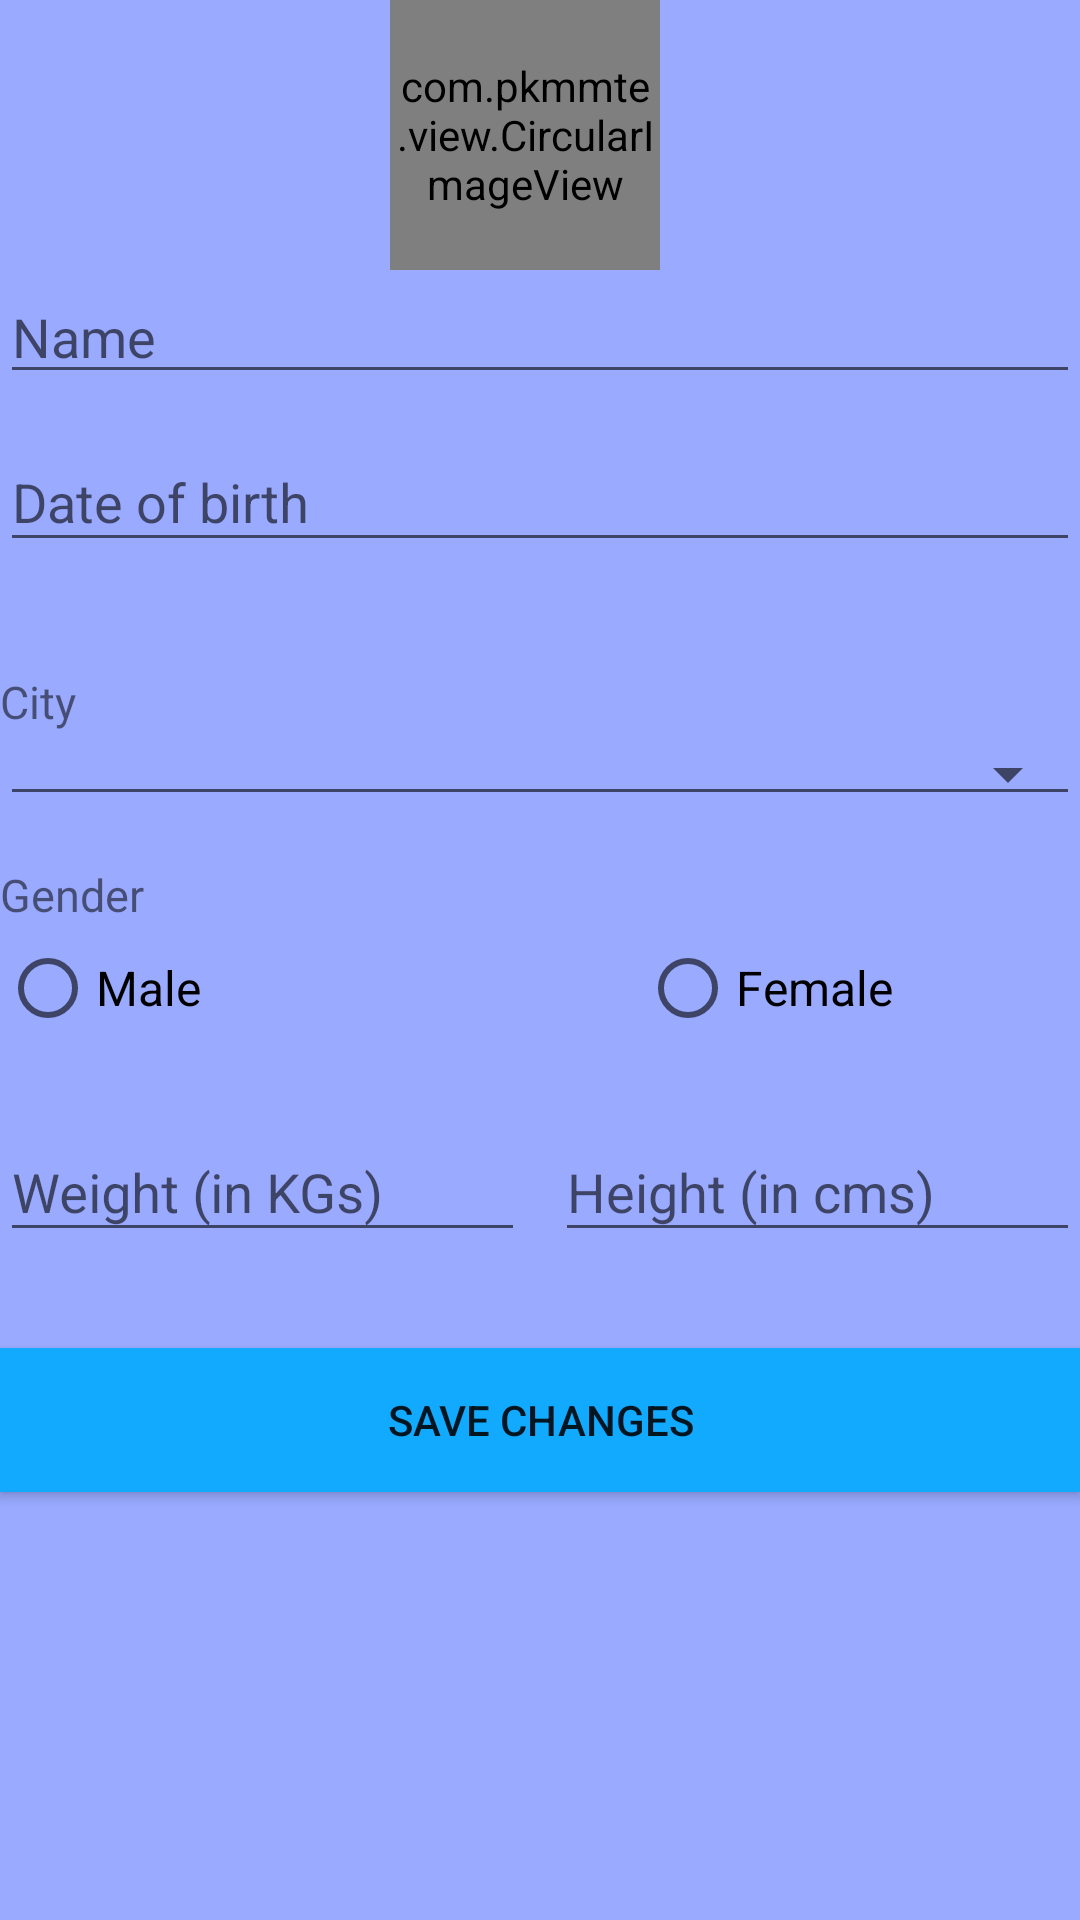

Layout XML and referenced resources for this Android screen:
<!-- AndroidManifest.xml: application theme AppTheme -->
<!-- res/layout/manage_users.xml -->
<?xml version="1.0" encoding="utf-8"?>
<LinearLayout xmlns:android="http://schemas.android.com/apk/res/android"
    android:layout_width="match_parent"
    android:layout_height="match_parent"
    xmlns:app="http://schemas.android.com/apk/res-auto"
    android:orientation="vertical"
    android:background="#99aaff">

    <com.pkmmte.view.CircularImageView
        android:layout_width="90dp"
        android:layout_height="90dp"
        android:id="@+id/profile_image_edit"
        android:src="@drawable/ic_launcher_background"
        app:shadow="true"
        android:layout_marginStart="130dp"/>

    <EditText
        android:id="@+id/edit_name"
        android:layout_width="match_parent"
        android:layout_height="wrap_content"
        android:ems="10"
        android:inputType="textPersonName"
        android:hint="Name" />

    <android.support.design.widget.TextInputLayout
        app:hintTextAppearance="@style/HintText"
        android:layout_width="match_parent"
        android:layout_height="wrap_content"
        app:errorEnabled="true">
        <android.support.design.widget.TextInputEditText
            android:color="#ffffff"
            android:textColorHint="#ffffff"
            android:textColor="#ffffff"
            android:textColorHighlight="#000000"
            android:id="@+id/dob_edit"
            android:layout_width="match_parent"
            android:layout_height="wrap_content"
            android:inputType="date"
            android:hint="Date of birth"
            android:clickable="true" />
    </android.support.design.widget.TextInputLayout>

    <TextView
        android:id="@+id/edit_city"
        android:layout_width="wrap_content"
        android:layout_height="wrap_content"
        android:text="City"
        android:textSize="15sp"
        android:layout_marginTop="16dp"
        />
    <Spinner
        android:id="@+id/city_edit_spin"
        android:layout_width="match_parent"
        android:layout_height="wrap_content"
        android:spinnerMode="dialog"
        android:popupBackground="#e43f3f"
        style="@style/Widget.AppCompat.Spinner.Underlined" />

    <TextView
        android:id="@+id/gender_edit"
        android:layout_width="wrap_content"
        android:layout_height="wrap_content"
        android:text="Gender"
        android:textSize="15sp"
        android:layout_marginTop="16dp"
        />
    <RadioGroup
        android:id="@+id/edit_gender_radio"
        android:layout_width="match_parent"
        android:layout_height="wrap_content"
        android:orientation="horizontal"
        android:layout_marginTop="5dp"
        >
        <RadioButton
            android:id="@+id/radioM_edit"
            android:layout_width="wrap_content"
            android:layout_height="wrap_content"
            android:checked="false"
            android:layout_weight="1"
            android:textSize="16sp"
            android:text="Male"
            />
        <RadioButton
            android:id="@+id/radioF_edit"
            android:layout_width="0dp"
            android:layout_height="wrap_content"
            android:checked="false"
            android:layout_weight="1"
            android:textSize="16sp"
            android:text="Female"
            />
    </RadioGroup>

    <android.support.design.widget.TextInputLayout
        app:hintTextAppearance="@style/HintText"
        android:id="@+id/addressV_edit"
        android:layout_width="match_parent"
        android:layout_height="wrap_content"
        android:layout_marginBottom="8dp"
        android:layout_marginTop="10dp"
        android:layout_marginRight="5dp"
        android:visibility="gone">
        <android.support.design.widget.TextInputEditText
            android:color="#ffffff"
            android:textColorHint="#ffffff"
            android:textColor="#ffffff"
            android:textColorHighlight="#000000"
            android:id="@+id/addressR_edit"
            android:layout_width="match_parent"
            android:layout_height="wrap_content"
            android:inputType="text"
            android:hint="Address"/>
    </android.support.design.widget.TextInputLayout>

    <LinearLayout
        android:layout_width="match_parent"
        android:layout_height="wrap_content"
        android:orientation="horizontal"
        android:layout_marginTop="16dp"
        android:id="@+id/hw_edit">


        <android.support.design.widget.TextInputLayout
            app:hintTextAppearance="@style/HintText"
            android:layout_width="match_parent"
            android:layout_height="wrap_content"
            android:layout_marginBottom="8dp"
            android:layout_weight="1"
            android:layout_marginRight="5dp">
            <android.support.design.widget.TextInputEditText
                android:color="#ffffff"
                android:textColorHint="#ffffff"
                android:textColor="#ffffff"
                android:textColorHighlight="#000000"
                android:id="@+id/weightR_edit"
                android:layout_width="match_parent"
                android:layout_height="wrap_content"
                android:inputType="text"
                android:hint="Weight (in KGs)"/>
        </android.support.design.widget.TextInputLayout>

        <android.support.design.widget.TextInputLayout
            app:hintTextAppearance="@style/HintText"
            android:layout_width="match_parent"
            android:layout_height="wrap_content"
            android:layout_marginBottom="8dp"
            android:layout_weight="1"
            android:layout_marginLeft="5dp">
            <android.support.design.widget.TextInputEditText
                android:color="#ffffff"
                android:textColorHint="#ffffff"
                android:textColor="#ffffff"
                android:textColorHighlight="#000000"
                android:id="@+id/heightR_edit"
                android:layout_width="match_parent"
                android:layout_height="wrap_content"
                android:inputType="text"
                android:hint="Height (in cms)"/>
        </android.support.design.widget.TextInputLayout>
    </LinearLayout>
    <LinearLayout
        android:layout_width="match_parent"
        android:layout_height="wrap_content"
        android:orientation="horizontal"
        android:visibility="gone"
        android:id="@+id/profession_edit"
        android:layout_marginTop="10dp">

        <CheckBox
            android:id="@+id/dietitian_check"
            android:layout_width="wrap_content"
            android:layout_height="wrap_content"
            android:text="Dietitian" />

        <CheckBox
            android:id="@+id/trainer_check"
            android:layout_width="wrap_content"
            android:layout_height="wrap_content"
            android:text="Trainer" />

        <CheckBox
            android:id="@+id/yoga_check"
            android:layout_width="wrap_content"
            android:layout_height="wrap_content"
            android:text="Yoga Teacher" />

    </LinearLayout>

        <android.support.design.widget.TextInputEditText
            android:color="#ffffff"
            android:textColorHint="#ffffff"
            android:textColor="#ffffff"
            android:textColorHighlight="#000000"
            android:id="@+id/timings_edit"
            android:layout_width="match_parent"
            android:layout_height="wrap_content"
            android:visibility="gone"
            android:inputType="text"
            android:text="6:00 - 23:00"/>

    <android.support.v7.widget.AppCompatButton
        android:id="@+id/save_changes"
        android:layout_width="fill_parent"
        android:background="#11aaff"
        android:layout_height="wrap_content"
        android:layout_marginTop="24dp"
        android:layout_marginBottom="24dp"
        android:padding="12dp"
        android:text="SAVE CHANGES"/>

</LinearLayout>
<!-- resources referenced by this layout -->
<resources>
  <style name="HintText" parent="TextAppearance.Design.Hint">
          <item name="android:textSize">16sp</item>
          <item name="android:textColor">#ffffff</item>
          <item name="android:colorBackground">#ffffff</item>
          <item name="android:textColorHint">#ffffff</item>
      </style>
  <style name="AppTheme" parent="Theme.AppCompat.Light.DarkActionBar">
          
          <item name="colorPrimary">#000000</item>
          <item name="colorPrimaryDark">#000000</item>
          <item name="colorAccent">@color/colorAccent</item>
      </style>
  <color name="colorAccent">#D81B60</color>
</resources>
